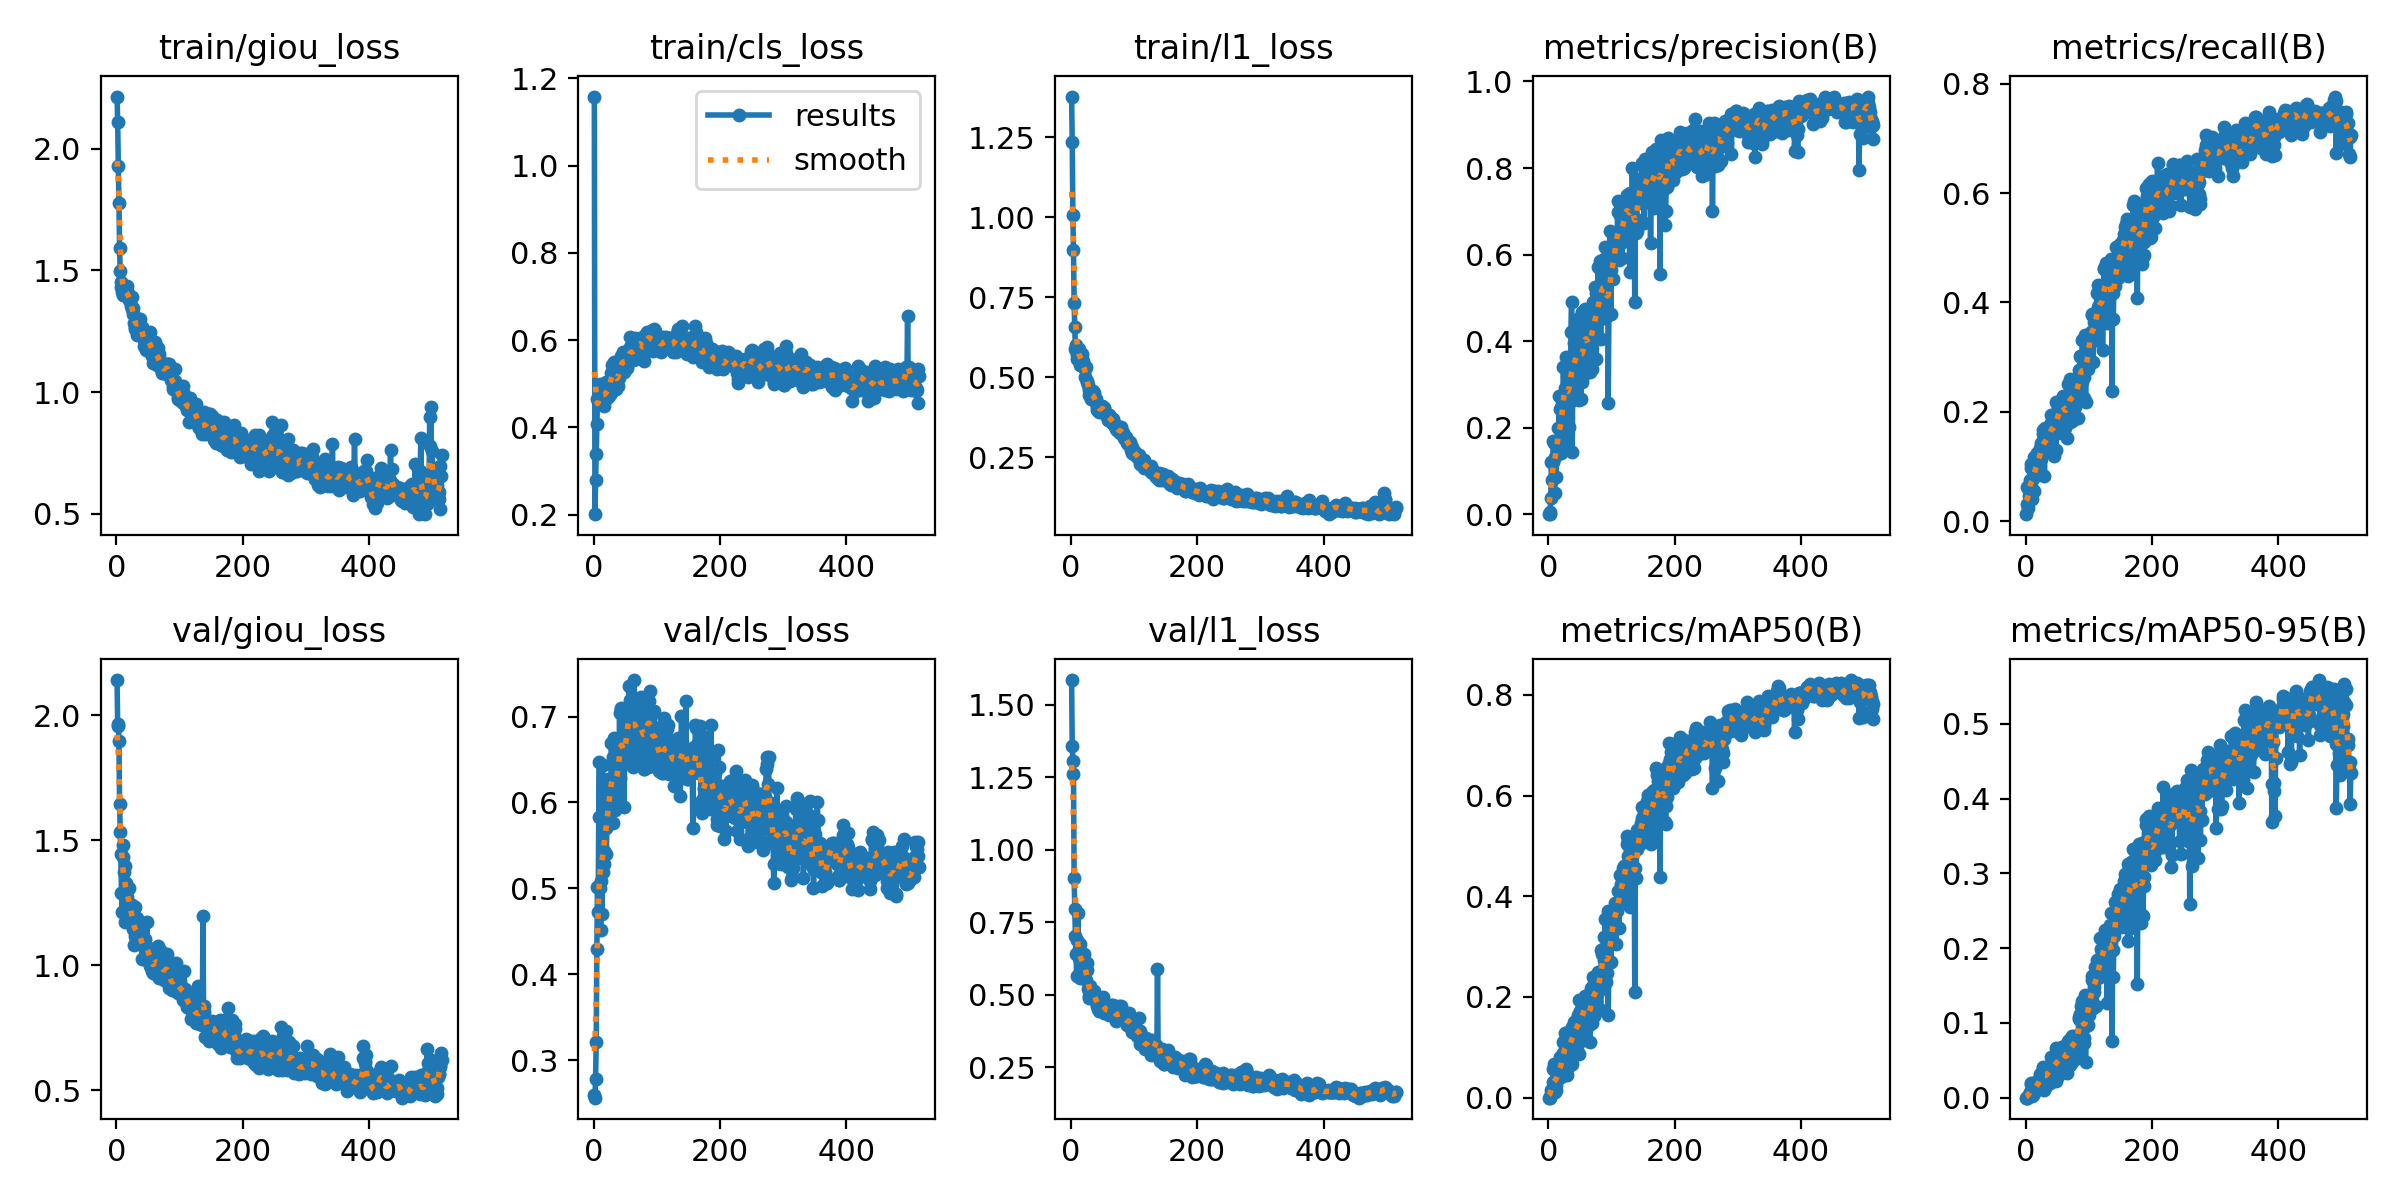

The data file committed next to this chart (first rows):
epoch, time, train/giou_loss, train/cls_loss, train/l1_loss, metrics/precision(B), metrics/recall(B), metrics/mAP50(B), metrics/mAP50-95(B), val/giou_loss, val/cls_loss, val/l1_loss, lr/pg0, lr/pg1, lr/pg2
1, 26.13, 2.214, 1.159, 1.377, 8e-05, 0.01277, 4e-05, 1e-05, 2.141, 0.259, 1.586, 0.003278, 0.003278, 0.003278
2, 52.48, 2.108, 0.201, 1.235, 0.00041, 0.0617, 0.00026, 5e-05, 1.959, 0.2564, 1.357, 0.006603, 0.006603, 0.006603
3, 78.36, 1.927, 0.2786, 1.008, 0.00439, 0.03191, 0.00068, 0.00014, 1.963, 0.2786, 1.306, 0.00992, 0.00992, 0.00992
4, 105.3, 1.779, 0.339, 0.8985, 0.03841, 0.0234, 0.00693, 0.00227, 1.896, 0.3214, 1.263, 0.009963, 0.009963, 0.009963
5, 131.5, 1.591, 0.4086, 0.7304, 0.1206, 0.04681, 0.01481, 0.00383, 1.644, 0.4298, 0.9023, 0.00995, 0.00995, 0.00995
6, 157.6, 1.498, 0.464, 0.6559, 0.07945, 0.05532, 0.01549, 0.00379, 1.534, 0.502, 0.7963, 0.009938, 0.009938, 0.009938
7, 184, 1.454, 0.4685, 0.5869, 0.1213, 0.07447, 0.03097, 0.00751, 1.443, 0.473, 0.7023, 0.009926, 0.009926, 0.009926
8, 210.3, 1.432, 0.4862, 0.5997, 0.1681, 0.1043, 0.05678, 0.01882, 1.29, 0.5827, 0.6424, 0.009913, 0.009913, 0.009913
9, 236.6, 1.411, 0.494, 0.5703, 0.1656, 0.09787, 0.06599, 0.01974, 1.213, 0.647, 0.566, 0.009901, 0.009901, 0.009901
10, 263.1, 1.398, 0.5002, 0.5576, 0.04824, 0.04043, 0.01164, 0.00278, 1.434, 0.501, 0.6874, 0.009889, 0.009889, 0.009889
11, 289, 1.421, 0.4803, 0.5818, 0.1311, 0.07447, 0.02486, 0.00619, 1.483, 0.4519, 0.7824, 0.009876, 0.009876, 0.009876
12, 315.1, 1.423, 0.4633, 0.5749, 0.08613, 0.05745, 0.01506, 0.00346, 1.373, 0.5088, 0.6586, 0.009864, 0.009864, 0.009864
13, 340.9, 1.425, 0.4628, 0.5869, 0.1632, 0.05532, 0.02523, 0.00638, 1.396, 0.47, 0.6267, 0.009851, 0.009851, 0.009851
14, 367.1, 1.429, 0.4647, 0.5699, 0.1681, 0.117, 0.0581, 0.0189, 1.172, 0.6436, 0.5578, 0.009839, 0.009839, 0.009839
15, 393.1, 1.404, 0.4905, 0.5391, 0.1984, 0.09787, 0.05181, 0.01437, 1.331, 0.5187, 0.6765, 0.009827, 0.009827, 0.009827
16, 418.6, 1.396, 0.4879, 0.5523, 0.1477, 0.09398, 0.03825, 0.01024, 1.303, 0.5281, 0.6195, 0.009814, 0.009814, 0.009814
17, 444.6, 1.437, 0.4493, 0.5722, 0.2725, 0.1021, 0.06772, 0.01975, 1.274, 0.5431, 0.614, 0.009802, 0.009802, 0.009802
18, 470.9, 1.389, 0.4702, 0.5366, 0.2432, 0.1255, 0.08017, 0.02218, 1.217, 0.5924, 0.5792, 0.00979, 0.00979, 0.00979
19, 497.5, 1.409, 0.4764, 0.5509, 0.1567, 0.09787, 0.04983, 0.0155, 1.305, 0.5704, 0.6332, 0.009777, 0.009777, 0.009777
20, 523, 1.378, 0.5047, 0.5326, 0.1422, 0.08511, 0.04179, 0.01429, 1.311, 0.5397, 0.6401, 0.009765, 0.009765, 0.009765
21, 548.8, 1.385, 0.4667, 0.5305, 0.1655, 0.117, 0.05276, 0.01239, 1.245, 0.5755, 0.5772, 0.009753, 0.009753, 0.009753
22, 574.5, 1.378, 0.483, 0.525, 0.2547, 0.1064, 0.06792, 0.01966, 1.239, 0.5814, 0.6085, 0.00974, 0.00974, 0.00974
23, 600.3, 1.353, 0.495, 0.5003, 0.2235, 0.134, 0.08813, 0.03141, 1.176, 0.6268, 0.6073, 0.009728, 0.009728, 0.009728
24, 627, 1.392, 0.4725, 0.5329, 0.3411, 0.1426, 0.1106, 0.02805, 1.179, 0.6044, 0.5495, 0.009715, 0.009715, 0.009715
25, 653, 1.341, 0.5004, 0.4837, 0.2547, 0.1128, 0.08125, 0.02342, 1.24, 0.6039, 0.608, 0.009703, 0.009703, 0.009703
26, 678.8, 1.322, 0.4961, 0.4869, 0.2918, 0.1277, 0.09537, 0.02625, 1.205, 0.5758, 0.5838, 0.009691, 0.009691, 0.009691
27, 704.8, 1.344, 0.4781, 0.4763, 0.3433, 0.1596, 0.1291, 0.04031, 1.145, 0.6201, 0.521, 0.009678, 0.009678, 0.009678
28, 731.4, 1.285, 0.5244, 0.4583, 0.3639, 0.166, 0.1292, 0.04139, 1.083, 0.6688, 0.4902, 0.009666, 0.009666, 0.009666
29, 757.6, 1.268, 0.5438, 0.4445, 0.2949, 0.1531, 0.0973, 0.02768, 1.118, 0.6454, 0.4968, 0.009654, 0.009654, 0.009654
30, 783.6, 1.26, 0.539, 0.4459, 0.1544, 0.08298, 0.04467, 0.0101, 1.231, 0.5764, 0.5288, 0.009641, 0.009641, 0.009641
31, 809.1, 1.279, 0.5322, 0.4352, 0.3285, 0.1702, 0.1195, 0.04014, 1.105, 0.6529, 0.5093, 0.009629, 0.009629, 0.009629
32, 834.7, 1.235, 0.55, 0.431, 0.276, 0.1622, 0.1116, 0.03374, 1.092, 0.6752, 0.5125, 0.009616, 0.009616, 0.009616
33, 860.4, 1.289, 0.5153, 0.4532, 0.2025, 0.1277, 0.06279, 0.01622, 1.19, 0.6022, 0.5115, 0.009604, 0.009604, 0.009604
34, 886.5, 1.293, 0.5082, 0.4434, 0.3173, 0.1489, 0.1076, 0.02979, 1.151, 0.5913, 0.5033, 0.009592, 0.009592, 0.009592
35, 912.6, 1.302, 0.4887, 0.456, 0.2584, 0.1638, 0.1143, 0.03508, 1.087, 0.6634, 0.4989, 0.009579, 0.009579, 0.009579
36, 938.6, 1.294, 0.5052, 0.4502, 0.4214, 0.1617, 0.13, 0.03793, 1.118, 0.6209, 0.4984, 0.009567, 0.009567, 0.009567
37, 964.6, 1.277, 0.5129, 0.4395, 0.4901, 0.1575, 0.1403, 0.04275, 1.114, 0.603, 0.5129, 0.009555, 0.009555, 0.009555
38, 990.7, 1.302, 0.4957, 0.429, 0.1435, 0.1319, 0.06682, 0.02007, 1.128, 0.6407, 0.4921, 0.009542, 0.009542, 0.009542
39, 1016, 1.264, 0.5144, 0.4304, 0.3515, 0.1511, 0.117, 0.0352, 1.149, 0.6096, 0.4944, 0.00953, 0.00953, 0.00953
40, 1042, 1.266, 0.5143, 0.4188, 0.336, 0.1787, 0.1367, 0.04278, 1.102, 0.6376, 0.4824, 0.009517, 0.009517, 0.009517
41, 1068, 1.234, 0.5321, 0.4068, 0.3956, 0.195, 0.151, 0.05439, 1.024, 0.7043, 0.4609, 0.009505, 0.009505, 0.009505
42, 1095, 1.229, 0.5411, 0.3962, 0.3537, 0.1617, 0.1221, 0.03426, 1.097, 0.628, 0.4695, 0.009493, 0.009493, 0.009493
43, 1121, 1.214, 0.5378, 0.3975, 0.3693, 0.1809, 0.1494, 0.04563, 1.027, 0.7087, 0.4512, 0.00948, 0.00948, 0.00948
44, 1146, 1.188, 0.5632, 0.403, 0.3705, 0.1915, 0.1505, 0.0434, 1.025, 0.7097, 0.4447, 0.009468, 0.009468, 0.009468
45, 1172, 1.189, 0.5657, 0.3918, 0.2655, 0.1192, 0.09375, 0.02595, 1.104, 0.6659, 0.4607, 0.009456, 0.009456, 0.009456
46, 1198, 1.223, 0.5402, 0.3967, 0.4445, 0.1787, 0.1571, 0.0476, 1.078, 0.6544, 0.4641, 0.009443, 0.009443, 0.009443
47, 1224, 1.174, 0.5737, 0.3951, 0.4214, 0.183, 0.1633, 0.05676, 1.029, 0.6694, 0.457, 0.009431, 0.009431, 0.009431
48, 1251, 1.241, 0.527, 0.4087, 0.2645, 0.1298, 0.08671, 0.02262, 1.172, 0.5946, 0.4784, 0.009418, 0.009418, 0.009418
49, 1277, 1.219, 0.55, 0.4104, 0.4526, 0.2182, 0.1941, 0.06586, 1.047, 0.6522, 0.4749, 0.009406, 0.009406, 0.009406
50, 1303, 1.221, 0.5437, 0.4082, 0.3826, 0.2, 0.1718, 0.05059, 1.022, 0.6903, 0.4591, 0.009394, 0.009394, 0.009394
51, 1329, 1.185, 0.5643, 0.3984, 0.4116, 0.2085, 0.1708, 0.05512, 1.056, 0.6503, 0.4919, 0.009381, 0.009381, 0.009381
52, 1355, 1.207, 0.5497, 0.403, 0.267, 0.1617, 0.1121, 0.02935, 1.069, 0.6699, 0.4547, 0.009369, 0.009369, 0.009369
53, 1380, 1.245, 0.5351, 0.4039, 0.4667, 0.2085, 0.1843, 0.06265, 0.9979, 0.6976, 0.4363, 0.009357, 0.009357, 0.009357
54, 1406, 1.19, 0.5599, 0.3882, 0.305, 0.1895, 0.1277, 0.03708, 1.05, 0.6878, 0.4554, 0.009344, 0.009344, 0.009344
55, 1432, 1.185, 0.5659, 0.3816, 0.3199, 0.1957, 0.1634, 0.05004, 1.024, 0.697, 0.4546, 0.009332, 0.009332, 0.009332
56, 1458, 1.176, 0.5629, 0.3826, 0.3401, 0.2213, 0.1716, 0.05682, 0.9789, 0.7354, 0.4419, 0.009319, 0.009319, 0.009319
57, 1484, 1.149, 0.5835, 0.3781, 0.4344, 0.2213, 0.1937, 0.06754, 0.9823, 0.6962, 0.4469, 0.009307, 0.009307, 0.009307
58, 1511, 1.12, 0.6078, 0.3657, 0.4736, 0.2085, 0.2026, 0.0682, 0.9684, 0.7197, 0.4357, 0.009295, 0.009295, 0.009295
59, 1538, 1.16, 0.5643, 0.3742, 0.4386, 0.2298, 0.1977, 0.06638, 1, 0.6679, 0.4402, 0.009282, 0.009282, 0.009282
60, 1563, 1.186, 0.5603, 0.3822, 0.4085, 0.2189, 0.1702, 0.06015, 1.028, 0.6613, 0.4578, 0.00927, 0.00927, 0.00927
... 455 more rows
